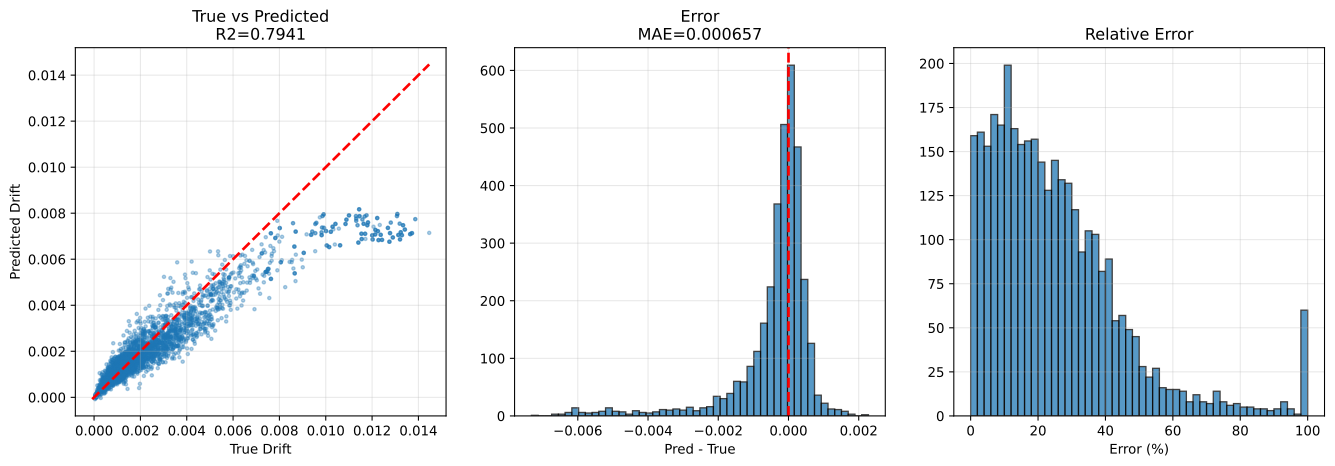

Source data for this figure (header and first rows):
sample_id, True_Drift, Pred_Drift, Abs_Error, Error_Pct, txt_path, split, stage, num_floors, wave_cluster, steel01_yielded, steel02_yielded
val|F3|M110.0|H4.0|K370000.0|Fy1118.0|DL…, 0.001419, 0.001302, 0.0001171, 8.253, h5://C:/Users/12200/project/Dategeneral/…, val, val_holdout, 3, 0, 0, 1
val|F3|M110.0|H3.5|K210000.0|Fy1118.0|DL…, 0.003509, 0.002675, 0.0008341, 23.77, h5://C:/Users/12200/project/Dategeneral/…, val, val_holdout, 3, 0, 0, 0
val|F3|M110.0|H4.0|K370000.0|Fy1118.0|DL…, 0.0008397, 0.001083, 0.0002431, 28.95, h5://C:/Users/12200/project/Dategeneral/…, val, val_holdout, 3, 7, 0, 0
val|F3|M110.0|H4.0|K370000.0|Fy1118.0|DL…, 0.001416, 0.001354, 6.154459e-05, 4.347, h5://C:/Users/12200/project/Dategeneral/…, val, val_holdout, 3, 2, 0, 1
val|F3|M110.0|H4.0|K370000.0|Fy1118.0|DL…, 0.0007429, 0.001007, 0.0002639, 35.52, h5://C:/Users/12200/project/Dategeneral/…, val, val_holdout, 3, 5, 0, 0
val|F3|M110.0|H2.5|K320000.0|Fy1118.0|DL…, 0.001329, 0.001923, 0.0005939, 44.7, h5://C:/Users/12200/project/Dategeneral/…, val, val_holdout, 3, 5, 0, 0
val|F3|M90.0|H4.0|K320000.0|Fy1671.9|DL0…, 0.001436, 0.001324, 0.0001119, 7.794, h5://C:/Users/12200/project/Dategeneral/…, val, val_holdout, 3, 0, 0, 0
val|F3|M90.0|H4.0|K320000.0|Fy1671.9|DL0…, 0.0007116, 0.001018, 0.000306, 43, h5://C:/Users/12200/project/Dategeneral/…, val, val_holdout, 3, 5, 0, 0
val|F3|M90.0|H4.0|K320000.0|Fy1671.9|DL0…, 0.001482, 0.001373, 0.0001083, 7.307, h5://C:/Users/12200/project/Dategeneral/…, val, val_holdout, 3, 2, 0, 0
val|F3|M110.0|H3.5|K210000.0|Fy1118.0|DL…, 0.002643, 0.003037, 0.0003933, 14.88, h5://C:/Users/12200/project/Dategeneral/…, val, val_holdout, 3, 2, 0, 0
val|F3|M110.0|H2.5|K320000.0|Fy1118.0|DL…, 0.001606, 0.002181, 0.000575, 35.81, h5://C:/Users/12200/project/Dategeneral/…, val, val_holdout, 3, 7, 0, 0
val|F3|M110.0|H2.5|K320000.0|Fy1118.0|DL…, 0.002619, 0.002179, 0.0004401, 16.8, h5://C:/Users/12200/project/Dategeneral/…, val, val_holdout, 3, 0, 0, 1
val|F3|M110.0|H3.5|K210000.0|Fy1118.0|DL…, 0.0013, 0.001586, 0.0002856, 21.97, h5://C:/Users/12200/project/Dategeneral/…, val, val_holdout, 3, 5, 0, 0
val|F3|M110.0|H3.5|K210000.0|Fy1118.0|DL…, 0.002703, 0.002264, 0.0004395, 16.26, h5://C:/Users/12200/project/Dategeneral/…, val, val_holdout, 3, 7, 0, 0
val|F3|M110.0|H2.5|K320000.0|Fy1118.0|DL…, 0.00175, 0.002355, 0.0006051, 34.57, h5://C:/Users/12200/project/Dategeneral/…, val, val_holdout, 3, 2, 0, 0
val|F3|M50.0|H2.5|K320000.0|Fy2500.0|DL1…, 0.0007764, 0.0006185, 0.0001579, 20.34, h5://C:/Users/12200/project/Dategeneral/…, val, val_holdout, 3, 0, 0, 0
val|F3|M130.0|H2.5|K210000.0|Fy2500.0|DL…, 0.0008271, 0.002349, 0.001522, 184, h5://C:/Users/12200/project/Dategeneral/…, val, val_holdout, 3, 7, 0, 0
val|F3|M130.0|H2.5|K210000.0|Fy2500.0|DL…, 0.001733, 0.001629, 0.0001036, 5.982, h5://C:/Users/12200/project/Dategeneral/…, val, val_holdout, 3, 5, 0, 0
val|F3|M90.0|H3.2|K260000.0|Fy2500.0|DL1…, 0.0001518, 8.519879e-05, 6.660926e-05, 43.88, h5://C:/Users/12200/project/Dategeneral/…, val, val_holdout, 3, 0, 0, 0
val|F3|M90.0|H4.0|K320000.0|Fy1671.9|DL0…, 0.0008016, 0.00112, 0.0003181, 39.68, h5://C:/Users/12200/project/Dategeneral/…, val, val_holdout, 3, 7, 0, 0
val|F3|M140.0|H4.0|K210000.0|Fy1671.9|DL…, 0.001091, 0.001488, 0.0003965, 36.34, h5://C:/Users/12200/project/Dategeneral/…, val, val_holdout, 3, 5, 0, 0
val|F3|M50.0|H2.5|K320000.0|Fy2500.0|DL1…, 0.001035, 0.0008014, 0.0002332, 22.54, h5://C:/Users/12200/project/Dategeneral/…, val, val_holdout, 3, 7, 0, 0
val|F3|M90.0|H3.2|K260000.0|Fy2500.0|DL1…, 0.0003071, 0.0002958, 1.1342694e-05, 3.693, h5://C:/Users/12200/project/Dategeneral/…, val, val_holdout, 3, 5, 0, 0
val|F3|M70.0|H3.2|K260000.0|Fy0.0|DL000|…, 0.001098, 0.001013, 8.525408e-05, 7.761, h5://C:/Users/12200/project/Dategeneral/…, val, val_holdout, 3, 2, 0, 0
val|F3|M140.0|H4.0|K210000.0|Fy1671.9|DL…, 0.00332, 0.002646, 0.0006741, 20.3, h5://C:/Users/12200/project/Dategeneral/…, val, val_holdout, 3, 0, 0, 1
val|F3|M70.0|H3.2|K260000.0|Fy0.0|DL000|…, 0.0008594, 0.001024, 0.000165, 19.21, h5://C:/Users/12200/project/Dategeneral/…, val, val_holdout, 3, 5, 0, 0
val|F3|M90.0|H3.2|K260000.0|Fy2500.0|DL1…, 8.59717e-05, 6.622383e-05, 1.9747866e-05, 22.97, h5://C:/Users/12200/project/Dategeneral/…, val, val_holdout, 3, 2, 0, 0
val|F3|M130.0|H2.5|K210000.0|Fy2500.0|DL…, 0.001325, 0.001537, 0.000212, 15.99, h5://C:/Users/12200/project/Dategeneral/…, val, val_holdout, 3, 2, 0, 0
val|F3|M50.0|H2.5|K320000.0|Fy2500.0|DL1…, 0.0003714, 0.0004782, 0.0001068, 28.75, h5://C:/Users/12200/project/Dategeneral/…, val, val_holdout, 3, 2, 0, 0
val|F3|M130.0|H2.5|K210000.0|Fy2500.0|DL…, 0.002306, 0.002021, 0.0002845, 12.34, h5://C:/Users/12200/project/Dategeneral/…, val, val_holdout, 3, 0, 0, 0
val|F3|M90.0|H3.2|K260000.0|Fy2500.0|DL1…, 0.0001297, 0.0001272, 2.5122863e-06, 1.937, h5://C:/Users/12200/project/Dategeneral/…, val, val_holdout, 3, 7, 0, 0
val|F3|M50.0|H2.5|K320000.0|Fy2500.0|DL1…, 0.0008642, 0.001315, 0.0004506, 52.14, h5://C:/Users/12200/project/Dategeneral/…, val, val_holdout, 3, 5, 0, 0
val|F3|M140.0|H4.0|K210000.0|Fy1671.9|DL…, 0.002114, 0.002301, 0.0001874, 8.864, h5://C:/Users/12200/project/Dategeneral/…, val, val_holdout, 3, 2, 0, 0
val|F3|M70.0|H3.2|K260000.0|Fy0.0|DL000|…, 0.001038, 0.001439, 0.0004016, 38.69, h5://C:/Users/12200/project/Dategeneral/…, val, val_holdout, 3, 7, 0, 0
val|F3|M130.0|H3.5|K370000.0|Fy1118.0|DL…, 0.0009694, 0.001346, 0.0003763, 38.82, h5://C:/Users/12200/project/Dategeneral/…, val, val_holdout, 3, 5, 0, 0
val|F3|M140.0|H3.5|K210000.0|Fy2500.0|DL…, 0.001513, 0.001122, 0.0003914, 25.87, h5://C:/Users/12200/project/Dategeneral/…, val, val_holdout, 3, 5, 0, 0
val|F3|M70.0|H3.2|K260000.0|Fy0.0|DL000|…, 0.001675, 0.001649, 2.5850488e-05, 1.543, h5://C:/Users/12200/project/Dategeneral/…, val, val_holdout, 3, 0, 0, 0
val|F3|M130.0|H3.5|K370000.0|Fy1118.0|DL…, 0.001485, 0.00162, 0.000135, 9.087, h5://C:/Users/12200/project/Dategeneral/…, val, val_holdout, 3, 7, 0, 1
val|F3|M110.0|H3.5|K370000.0|Fy747.7|DL1…, 0.0005757, 0.0005497, 2.5930989e-05, 4.504, h5://C:/Users/12200/project/Dategeneral/…, val, val_holdout, 3, 0, 0, 1
val|F3|M130.0|H3.5|K370000.0|Fy1118.0|DL…, 0.001187, 0.001402, 0.0002156, 18.17, h5://C:/Users/12200/project/Dategeneral/…, val, val_holdout, 3, 2, 0, 0
val|F3|M110.0|H3.5|K370000.0|Fy747.7|DL1…, 0.0002738, 0.0003902, 0.0001164, 42.51, h5://C:/Users/12200/project/Dategeneral/…, val, val_holdout, 3, 2, 0, 1
val|F3|M140.0|H3.5|K210000.0|Fy2500.0|DL…, 0.001654, 0.001646, 8.273055e-06, 0.5001, h5://C:/Users/12200/project/Dategeneral/…, val, val_holdout, 3, 0, 0, 0
val|F3|M140.0|H4.0|K210000.0|Fy1671.9|DL…, 0.00366, 0.002487, 0.001172, 32.03, h5://C:/Users/12200/project/Dategeneral/…, val, val_holdout, 3, 7, 0, 1
val|F3|M130.0|H3.5|K370000.0|Fy1118.0|DL…, 0.001755, 0.001585, 0.0001697, 9.672, h5://C:/Users/12200/project/Dategeneral/…, val, val_holdout, 3, 0, 0, 1
val|F3|M140.0|H3.5|K210000.0|Fy2500.0|DL…, 0.001022, 0.001484, 0.0004623, 45.23, h5://C:/Users/12200/project/Dategeneral/…, val, val_holdout, 3, 7, 0, 0
val|F3|M140.0|H3.5|K210000.0|Fy2500.0|DL…, 0.0009889, 0.001129, 0.0001404, 14.2, h5://C:/Users/12200/project/Dategeneral/…, val, val_holdout, 3, 2, 0, 0
val|F3|M110.0|H3.5|K370000.0|Fy747.7|DL1…, 0.000673, 0.0006661, 6.920425e-06, 1.028, h5://C:/Users/12200/project/Dategeneral/…, val, val_holdout, 3, 5, 0, 1
val|F3|M110.0|H3.5|K370000.0|Fy747.7|DL1…, 0.0006274, 0.0006429, 1.546269e-05, 2.464, h5://C:/Users/12200/project/Dategeneral/…, val, val_holdout, 3, 7, 0, 1
val|F3|M110.0|H4.0|K260000.0|Fy1671.9|DL…, 0.002189, 0.001849, 0.0003405, 15.55, h5://C:/Users/12200/project/Dategeneral/…, val, val_holdout, 3, 0, 0, 0
val|F3|M70.0|H4.0|K370000.0|Fy0.0|DL000|…, 0.0008991, 0.0008692, 2.9925606e-05, 3.328, h5://C:/Users/12200/project/Dategeneral/…, val, val_holdout, 3, 0, 0, 0
val|F3|M50.0|H2.8|K370000.0|Fy1671.9|DL0…, 0.0004553, 0.0008573, 0.000402, 88.3, h5://C:/Users/12200/project/Dategeneral/…, val, val_holdout, 3, 7, 0, 0
val|F3|M70.0|H4.0|K370000.0|Fy0.0|DL000|…, 0.0007044, 0.0007028, 1.5362748e-06, 0.2181, h5://C:/Users/12200/project/Dategeneral/…, val, val_holdout, 3, 5, 0, 0
val|F3|M110.0|H3.8|K210000.0|Fy500.0|DL1…, 0.001654, 0.001252, 0.0004019, 24.29, h5://C:/Users/12200/project/Dategeneral/…, val, val_holdout, 3, 0, 0, 1
val|F3|M110.0|H4.0|K260000.0|Fy1671.9|DL…, 0.001552, 0.001562, 1.0121032e-05, 0.652, h5://C:/Users/12200/project/Dategeneral/…, val, val_holdout, 3, 7, 0, 0
val|F3|M110.0|H4.0|K260000.0|Fy1671.9|DL…, 0.001017, 0.001461, 0.0004441, 43.66, h5://C:/Users/12200/project/Dategeneral/…, val, val_holdout, 3, 5, 0, 0
val|F3|M110.0|H4.0|K260000.0|Fy1671.9|DL…, 0.0009113, 0.001498, 0.0005864, 64.35, h5://C:/Users/12200/project/Dategeneral/…, val, val_holdout, 3, 2, 0, 0
val|F3|M70.0|H4.0|K370000.0|Fy0.0|DL000|…, 0.0004879, 0.0007924, 0.0003045, 62.41, h5://C:/Users/12200/project/Dategeneral/…, val, val_holdout, 3, 7, 0, 0
val|F3|M110.0|H3.8|K210000.0|Fy500.0|DL1…, 0.001001, 0.001243, 0.0002422, 24.2, h5://C:/Users/12200/project/Dategeneral/…, val, val_holdout, 3, 2, 0, 1
val|F3|M90.0|H4.0|K320000.0|Fy1118.0|DL0…, 0.001423, 0.001274, 0.0001495, 10.5, h5://C:/Users/12200/project/Dategeneral/…, val, val_holdout, 3, 0, 0, 1
val|F3|M70.0|H4.0|K370000.0|Fy0.0|DL000|…, 0.0003992, 0.0005961, 0.0001969, 49.33, h5://C:/Users/12200/project/Dategeneral/…, val, val_holdout, 3, 2, 0, 0
... 3,360 more rows
